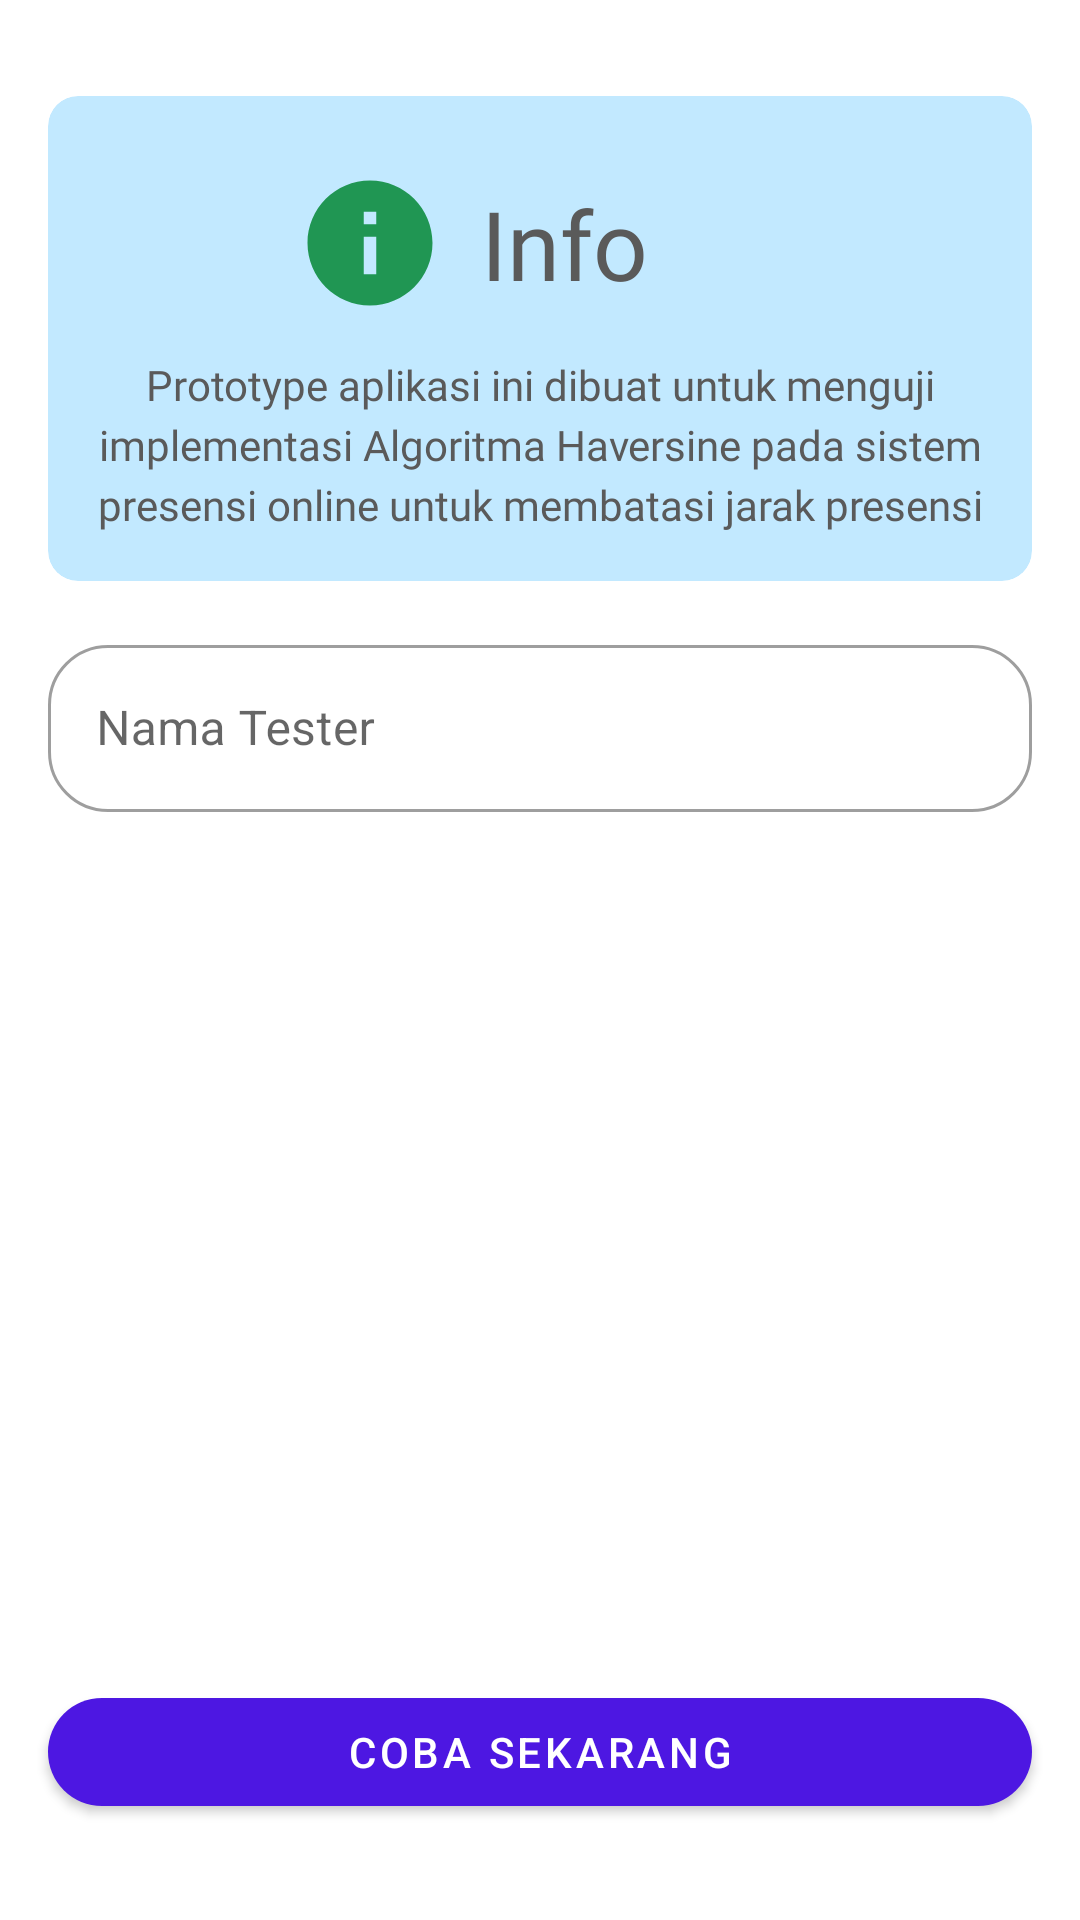

Here is an Android app screen rendered from its layout file. Give the layout XML and the strings, colors and styles it references.
<!-- AndroidManifest.xml: application theme Theme.HaversineAttendanceApp -->
<!-- res/layout/activity_welcome.xml -->
<?xml version="1.0" encoding="utf-8"?>
<androidx.constraintlayout.widget.ConstraintLayout xmlns:android="http://schemas.android.com/apk/res/android"
    xmlns:app="http://schemas.android.com/apk/res-auto"
    xmlns:tools="http://schemas.android.com/tools"
    android:layout_width="match_parent"
    android:layout_height="match_parent"
    tools:context=".WelcomeActivity">

    <com.google.android.material.card.MaterialCardView
        android:id="@+id/card_info"
        android:layout_width="0dp"
        android:layout_height="wrap_content"
        android:layout_marginStart="16dp"
        android:layout_marginTop="32dp"
        android:layout_marginEnd="16dp"
        android:backgroundTint="#C2E9FF"
        app:cardCornerRadius="10dp"
        app:cardElevation="0dp"
        app:layout_constraintEnd_toEndOf="parent"
        app:layout_constraintStart_toStartOf="parent"
        app:layout_constraintTop_toTopOf="parent">

        <androidx.constraintlayout.widget.ConstraintLayout
            android:layout_width="match_parent"
            android:layout_height="wrap_content"
            android:padding="16dp">

            <ImageView
                android:id="@+id/icon_info"
                android:layout_width="50dp"
                android:layout_height="50dp"
                android:layout_marginTop="8dp"
                android:layout_marginEnd="12dp"
                android:src="@drawable/ic_info_green_24"
                app:layout_constraintEnd_toStartOf="@+id/title"
                app:layout_constraintHorizontal_bias="1.0"
                app:layout_constraintStart_toStartOf="parent"
                app:layout_constraintTop_toTopOf="parent" />

            <TextView
                android:id="@+id/title"
                android:layout_width="wrap_content"
                android:layout_height="wrap_content"
                android:layout_marginEnd="112dp"
                android:text="Info"
                android:textColor="@color/GreyTextTitleContent"
                android:fontFamily="@font/poppinsbold"
                android:textSize="32dp"
                app:layout_constraintBottom_toBottomOf="@+id/icon_info"
                app:layout_constraintEnd_toEndOf="parent"
                app:layout_constraintTop_toTopOf="@+id/icon_info" />

            <TextView
                android:id="@+id/txt_info"
                android:layout_width="wrap_content"
                android:layout_height="wrap_content"
                android:layout_marginTop="16dp"
                android:fontFamily="@font/poppinsmedium"
                android:lineHeight="20dp"
                android:maxWidth="300dp"
                android:text="@string/text_welcome"
                android:textColor="@color/GreyTextTitleContent"
                android:textAlignment="center"
                app:layout_constraintBottom_toBottomOf="parent"
                app:layout_constraintEnd_toEndOf="parent"
                app:layout_constraintHorizontal_bias="0.312"
                app:layout_constraintStart_toStartOf="parent"
                app:layout_constraintTop_toBottomOf="@+id/title" />

        </androidx.constraintlayout.widget.ConstraintLayout>

    </com.google.android.material.card.MaterialCardView>

    <com.google.android.material.textfield.TextInputLayout
        android:id="@+id/layout_edt_name"
        style="@style/Widget.MaterialComponents.TextInputLayout.OutlinedBox"
        android:layout_width="0dp"
        android:layout_height="wrap_content"
        android:layout_marginTop="16dp"
        android:hint="Nama Tester"
        app:boxCornerRadiusBottomEnd="20dp"
        app:boxCornerRadiusBottomStart="20dp"
        app:boxCornerRadiusTopEnd="20dp"
        app:boxCornerRadiusTopStart="20dp"
        app:endIconMode="clear_text"
        app:layout_constraintEnd_toEndOf="@+id/card_info"
        app:layout_constraintStart_toStartOf="@+id/card_info"
        app:layout_constraintTop_toBottomOf="@+id/card_info">

        <com.google.android.material.textfield.TextInputEditText
            android:id="@+id/edt_name"
            android:layout_width="match_parent"
            android:layout_height="wrap_content"
            android:inputType="textPersonName" />

    </com.google.android.material.textfield.TextInputLayout>

    <com.google.android.material.button.MaterialButton
        android:id="@+id/btn_to_main"
        android:layout_width="0dp"
        android:layout_height="wrap_content"
        android:layout_marginBottom="32dp"
        android:text="Coba Sekarang"
        app:cornerRadius="100dp"
        app:icon="@drawable/ic_baseline_arrow_right_alt_24"
        app:iconGravity="end"
        app:layout_constraintBottom_toBottomOf="parent"
        app:layout_constraintEnd_toEndOf="@+id/layout_edt_name"
        app:layout_constraintStart_toStartOf="@+id/layout_edt_name" />

</androidx.constraintlayout.widget.ConstraintLayout>
<!-- resources referenced by this layout -->
<resources>
  <color name="GreyTextTitleContent">#5A5A5A</color>
  <!-- drawable ic_info_green_24 (drawable) -->
  <vector android:height="24dp" android:tint="#209653"
      android:viewportHeight="24" android:viewportWidth="24"
      android:width="24dp" xmlns:android="http://schemas.android.com/apk/res/android">
      <path android:fillColor="@android:color/white" android:pathData="M12,2C6.48,2 2,6.48 2,12s4.48,10 10,10 10,-4.48 10,-10S17.52,2 12,2zM13,17h-2v-6h2v6zM13,9h-2L11,7h2v2z"/>
  </vector>
  <string name="text_welcome">Prototype aplikasi ini dibuat untuk menguji implementasi Algoritma Haversine pada sistem presensi online untuk membatasi jarak presensi</string>
  <style name="Theme.HaversineAttendanceApp" parent="Theme.MaterialComponents.DayNight.NoActionBar">
          
          <item name="colorPrimary">@color/primary</item>
          <item name="colorPrimaryVariant">@color/primary</item>
          <item name="colorOnPrimary">@color/white</item>
          
          <item name="colorSecondary">@color/teal_200</item>
          <item name="colorSecondaryVariant">@color/teal_700</item>
          <item name="colorOnSecondary">@color/black</item>
          
          <item name="android:statusBarColor" tools:targetApi="l">?attr/colorPrimaryVariant</item>
          
          <item name="android:textColor">@color/GreyTextTitleContent</item>
      </style>
  <color name="primary">#4D17E2</color>
  <color name="white">#FFFFFFFF</color>
  <color name="teal_200">#FF03DAC5</color>
  <color name="teal_700">#FF018786</color>
  <color name="black">#FF000000</color>
</resources>
